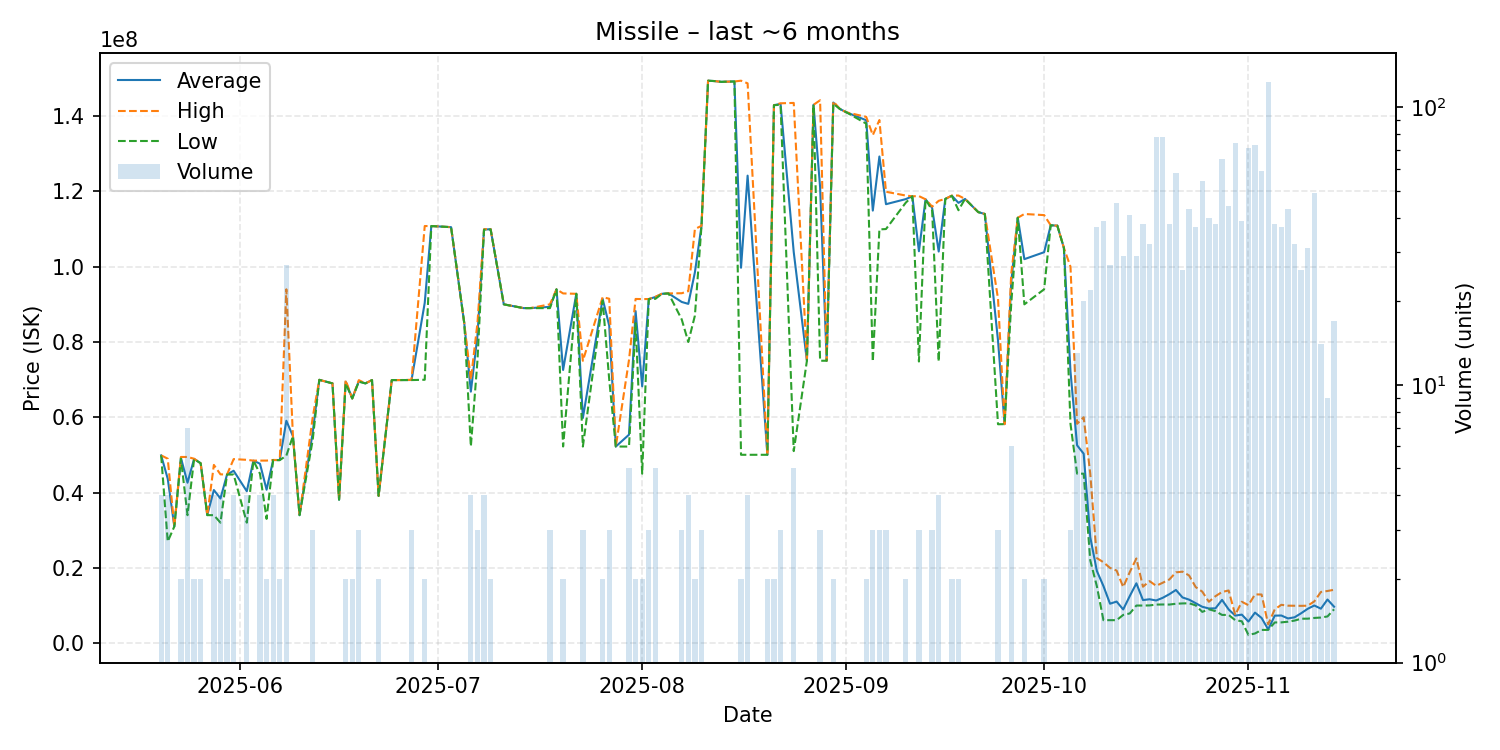

The file beside this chart, header and first rows:
date, average, highest, lowest, order_count, volume
2025-05-20, 49880000, 49890000, 49870000, 4, 4
2025-05-21, 43672500, 49000000, 27000000, 4, 4
2025-05-22, 31000000, 31000000, 31000000, 1, 1
2025-05-23, 49230000, 49460000, 49000000, 2, 2
2025-05-24, 42625714, 49460000, 34000000, 6, 7
2025-05-25, 48945000, 48990000, 48900000, 2, 2
2025-05-26, 47785000, 47790000, 47780000, 2, 2
2025-05-27, 34010000, 34010000, 34010000, 1, 1
2025-05-28, 40677500, 47350000, 34005000, 4, 4
2025-05-29, 38430000, 44845000, 32015000, 4, 4
2025-05-30, 44795000, 44800000, 44790000, 2, 2
2025-05-31, 45797500, 48890000, 44800000, 4, 4
2025-06-02, 40355000, 48700000, 32010000, 4, 4
2025-06-03, 48490000, 48490000, 48490000, 1, 1
2025-06-04, 47670000, 48500000, 45000000, 4, 4
2025-06-05, 40760000, 48500000, 33020000, 2, 2
2025-06-06, 48652500, 48660000, 48650000, 4, 4
2025-06-07, 48635000, 48650000, 48620000, 2, 2
2025-06-08, 59075926, 93990000, 49815000, 16, 27
2025-06-09, 55000000, 55000000, 55000000, 1, 1
2025-06-10, 34000000, 34000000, 34000000, 1, 1
2025-06-12, 56000000, 60000000, 54000000, 3, 3
2025-06-13, 69950000, 69950000, 69950000, 1, 1
2025-06-15, 69000000, 69000000, 69000000, 1, 1
2025-06-16, 38110000, 38110000, 38110000, 1, 1
2025-06-17, 69445000, 69890000, 69000000, 2, 2
2025-06-18, 64995000, 65000000, 64990000, 2, 2
2025-06-19, 69590000, 69870000, 69450000, 3, 3
2025-06-20, 69000000, 69000000, 69000000, 1, 1
2025-06-21, 69880000, 69880000, 69880000, 1, 1
2025-06-22, 39135000, 39140000, 39130000, 2, 2
2025-06-24, 69880000, 69880000, 69880000, 1, 1
2025-06-25, 69880000, 69880000, 69880000, 1, 1
2025-06-27, 69906667, 69950000, 69885000, 3, 3
2025-06-29, 90385000, 110800000, 69970000, 2, 2
2025-06-30, 110800000, 110800000, 110800000, 1, 1
2025-07-03, 110500000, 110500000, 110500000, 1, 1
2025-07-05, 85000000, 85000000, 85000000, 1, 1
2025-07-06, 66812500, 70000000, 52250000, 4, 4
2025-07-07, 81663333, 84995000, 75000000, 3, 3
2025-07-08, 109875000, 109950000, 109800000, 4, 4
2025-07-09, 109950000, 110000000, 109900000, 2, 2
2025-07-11, 90000000, 90000000, 90000000, 1, 1
2025-07-14, 89000000, 89000000, 89000000, 1, 1
2025-07-15, 89000000, 89000000, 89000000, 1, 1
2025-07-18, 89326667, 90000000, 88990000, 3, 3
2025-07-19, 93990000, 93990000, 93990000, 1, 1
2025-07-20, 72570000, 92900000, 52240000, 2, 2
2025-07-22, 92800000, 92800000, 92800000, 1, 1
2025-07-23, 59816667, 75000000, 52225000, 3, 3
2025-07-26, 91450000, 91900000, 91000000, 2, 2
2025-07-27, 84326667, 91490000, 70000000, 3, 3
2025-07-28, 52230000, 52230000, 52230000, 1, 1
2025-07-30, 55384000, 75230000, 52225000, 4, 5
2025-07-31, 88215000, 91430000, 85000000, 2, 2
2025-08-01, 68210000, 91400000, 45020000, 2, 2
2025-08-02, 91403333, 91410000, 91400000, 3, 3
2025-08-03, 91942000, 92000000, 91460000, 5, 5
2025-08-04, 92800000, 92800000, 92800000, 1, 1
2025-08-05, 92900000, 92900000, 92900000, 1, 1
... 87 more rows
